Run: headless pygame with SDL's dummy video driver; simulated clock (each Clock.tick advances the game by its frame time, no real sleeping); random seed 0; keys injected as events and as key.get_pressed() state; mouse plan: one left click at the window centre at the start of phase 2, then a move to the lower-right quarter at the start of phase 3; restart key SPACE tapped at the start of phases 3 and 4.
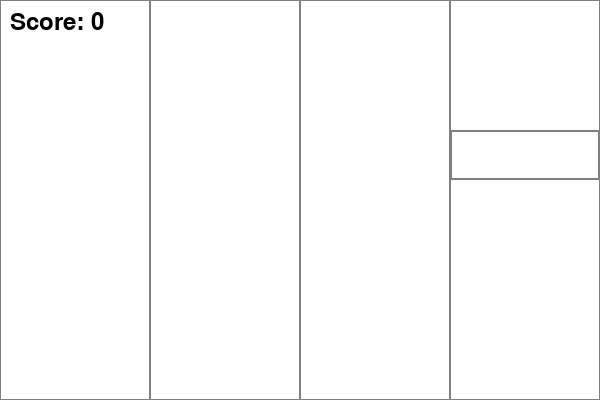
Frame 1 of 4 · flips 1–60 · no input
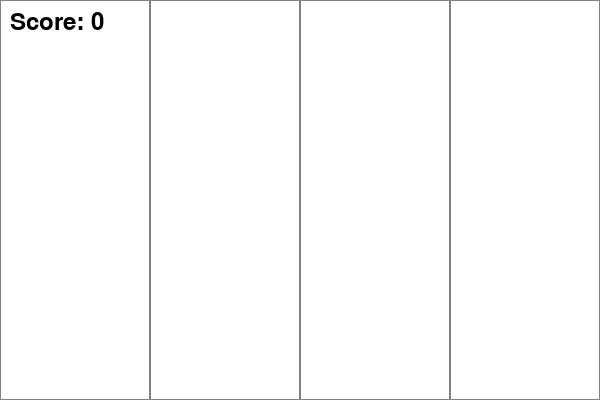
Frame 2 of 4 · flips 61–180 · clicked the window centre · tapped SPACE, RETURN · held RIGHT (→), D
Frame 3 of 4 · flips 181–300 · moved the mouse to the lower-right quarter · tapped SPACE · held DOWN (↓), S · screen unchanged from frame 2, image omitted
Frame 4 of 4 · flips 301–420 · tapped SPACE · held LEFT (←), A, UP (↑), W · screen unchanged from frame 3, image omitted

The pygame program that drew these frames:

import pygame
import random
import sys
import time
import os

pygame.init()

SCREEN_WIDTH = 600
SCREEN_HEIGHT = 400

WHITE = (255, 255, 255)
BLACK = (0, 0, 0)
BLUE = (135, 206, 235)
YELLOW = (255, 255, 0)
GREEN = (0, 128, 0)
GRAY = (128, 128, 128)
RED = (255, 0, 0)

COLUMNS = 4
TILE_WIDTH = SCREEN_WIDTH // COLUMNS
TILE_HEIGHT = 50
SPEED = 3
BOTTOM_Y = SCREEN_HEIGHT - TILE_HEIGHT

FONT = pygame.font.SysFont(None, 36)

screen = pygame.display.set_mode((SCREEN_WIDTH, SCREEN_HEIGHT))
pygame.display.set_caption("Piano Tiles")

clock = pygame.time.Clock()

class Tile:
    def __init__(self, col):
        self.col = col
        self.y = -TILE_HEIGHT
        self.color = BLACK if random.random() < 0.3 else WHITE

    def update(self):
        self.y += SPEED

    def draw(self):
        x = self.col * TILE_WIDTH
        pygame.draw.rect(screen, self.color, (x, self.y, TILE_WIDTH, TILE_HEIGHT))
        pygame.draw.rect(screen, GRAY, (x, self.y, TILE_WIDTH, TILE_HEIGHT), 2)

    def is_black(self):
        return self.color == BLACK

    def at_bottom(self):
        return self.y >= BOTTOM_Y

def draw_columns():
    for i in range(COLUMNS):
        x = i * TILE_WIDTH
        pygame.draw.rect(screen, GRAY, (x, 0, TILE_WIDTH, SCREEN_HEIGHT), 1)

def draw_score(score):
    text = FONT.render(f"Score: {score}", True, BLACK)
    screen.blit(text, (10, 10))

def game_over_screen(score):
    screen.fill(BLUE)
    text = FONT.render("Game Over!", True, RED)
    screen.blit(text, (SCREEN_WIDTH // 2 - 80, SCREEN_HEIGHT // 2 - 50))
    score_text = FONT.render(f"Score: {score}", True, BLACK)
    screen.blit(score_text, (SCREEN_WIDTH // 2 - 50, SCREEN_HEIGHT // 2))
    restart_text = FONT.render("Press SPACE to restart", True, BLACK)
    screen.blit(restart_text, (SCREEN_WIDTH // 2 - 110, SCREEN_HEIGHT // 2 + 50))
    pygame.display.flip()

def main():
    tiles = []
    score = 0
    running = True
    game_over = False
    last_tile = 0

    while running:
        screen.fill(WHITE)
        draw_columns()

        for event in pygame.event.get():
            if event.type == pygame.QUIT:
                running = False
            if event.type == pygame.MOUSEBUTTONDOWN and not game_over:
                if event.button == 1:
                    pos = pygame.mouse.get_pos()
                    col = pos[0] // TILE_WIDTH
                    for tile in tiles[:]:
                        if tile.col == col and tile.at_bottom():
                            if tile.is_black():
                                tiles.remove(tile)
                                score += 1
                            else:
                                game_over = True
                            break
            if event.type == pygame.KEYDOWN:
                if event.key == pygame.K_SPACE and game_over:
                    tiles = []
                    score = 0
                    game_over = False
                    last_tile = 0

        if not game_over:
            if time.time() - last_tile > 0.5:
                tiles.append(Tile(random.randint(0, COLUMNS - 1)))
                last_tile = time.time()

            for tile in tiles[:]:
                tile.update()
                if tile.at_bottom() and tile.is_black():
                    game_over = True
                elif tile.y > SCREEN_HEIGHT:
                    tiles.remove(tile)

            for tile in tiles:
                tile.draw()
            draw_score(score)

        else:
            game_over_screen(score)

        pygame.display.flip()
        clock.tick(60)

    pygame.quit()
    sys.exit()

if __name__ == "__main__":
    main()
